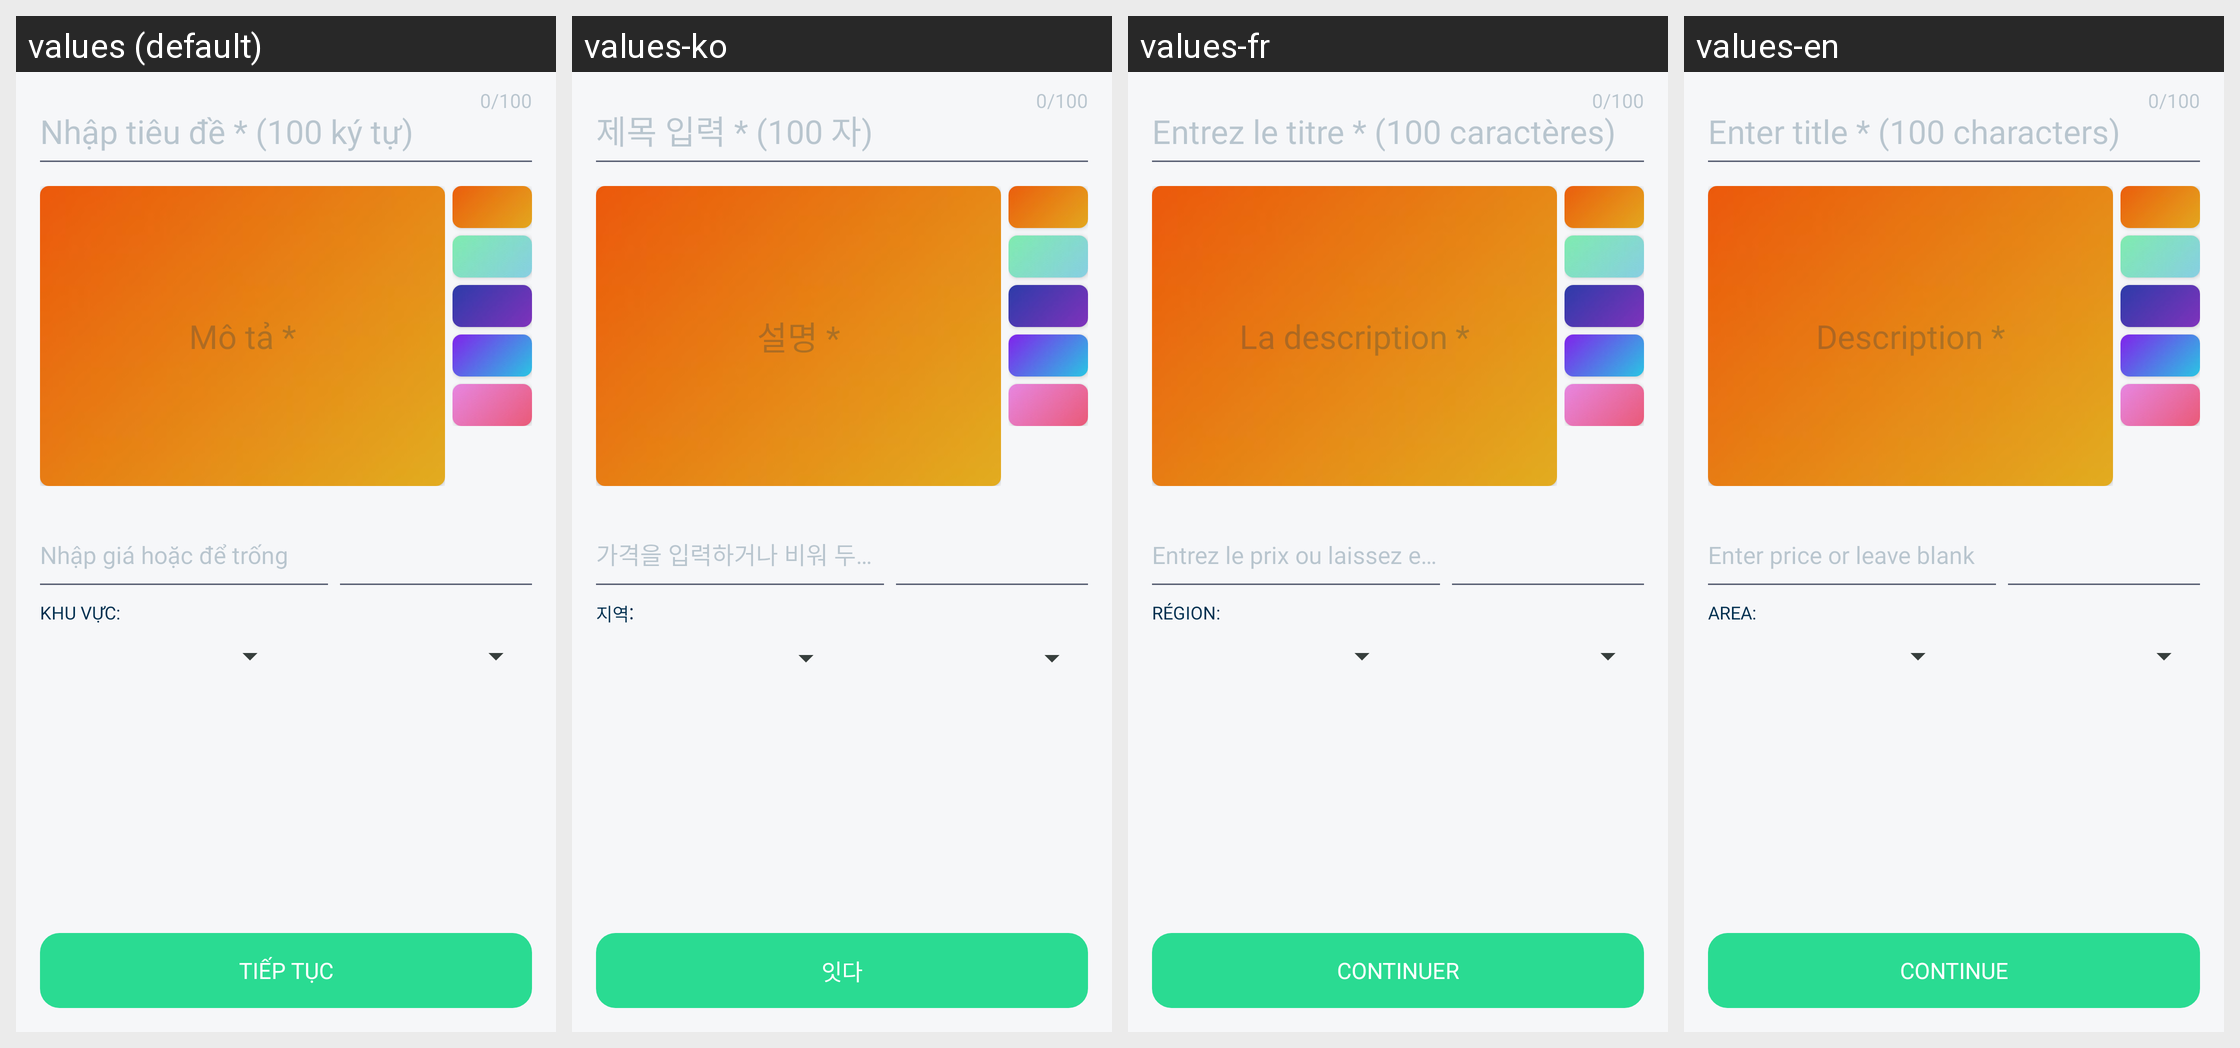

Strings drawn on this Android screen and how each of the app's shown locales translates them:
Android screen res/layout/fragment_input_basic_infomations.xml rendered under 4 locales, left to right: values (default), values-ko, values-fr, values-en. Device: Nexus 5 (rendered at 1080×1920; each locale shown at half size, 540×960, under a caption strip naming it); theme AppTheme.
Strings drawn on this screen, with the default value and each locale's value (text and hints the layout hard-codes, and strings that could not be matched under every locale, appear in the picture but are not listed):

hint_product_name
  values: Nhập tiêu đề * (100 ký tự)
  values-ko: 제목 입력 * (100 자)
  values-fr: Entrez le titre * (100 caractères)
  values-en: Enter title * (100 characters)

description_
  values: Mô tả *
  values-ko: 설명 *
  values-fr: La description *
  values-en: Description *

enter_price_or_leave_blank
  values: Nhập giá hoặc để trống
  values-ko: 가격을 입력하거나 비워 두십시오.
  values-fr: Entrez le prix ou laissez en blanc
  values-en: Enter price or leave blank

text_location
  values: Khu vực:
  values-ko: 지역:
  values-fr: Région:
  values-en: Area:

continue_
  values: Tiếp tục
  values-ko: 잇다
  values-fr: Continuer
  values-en: Continue
